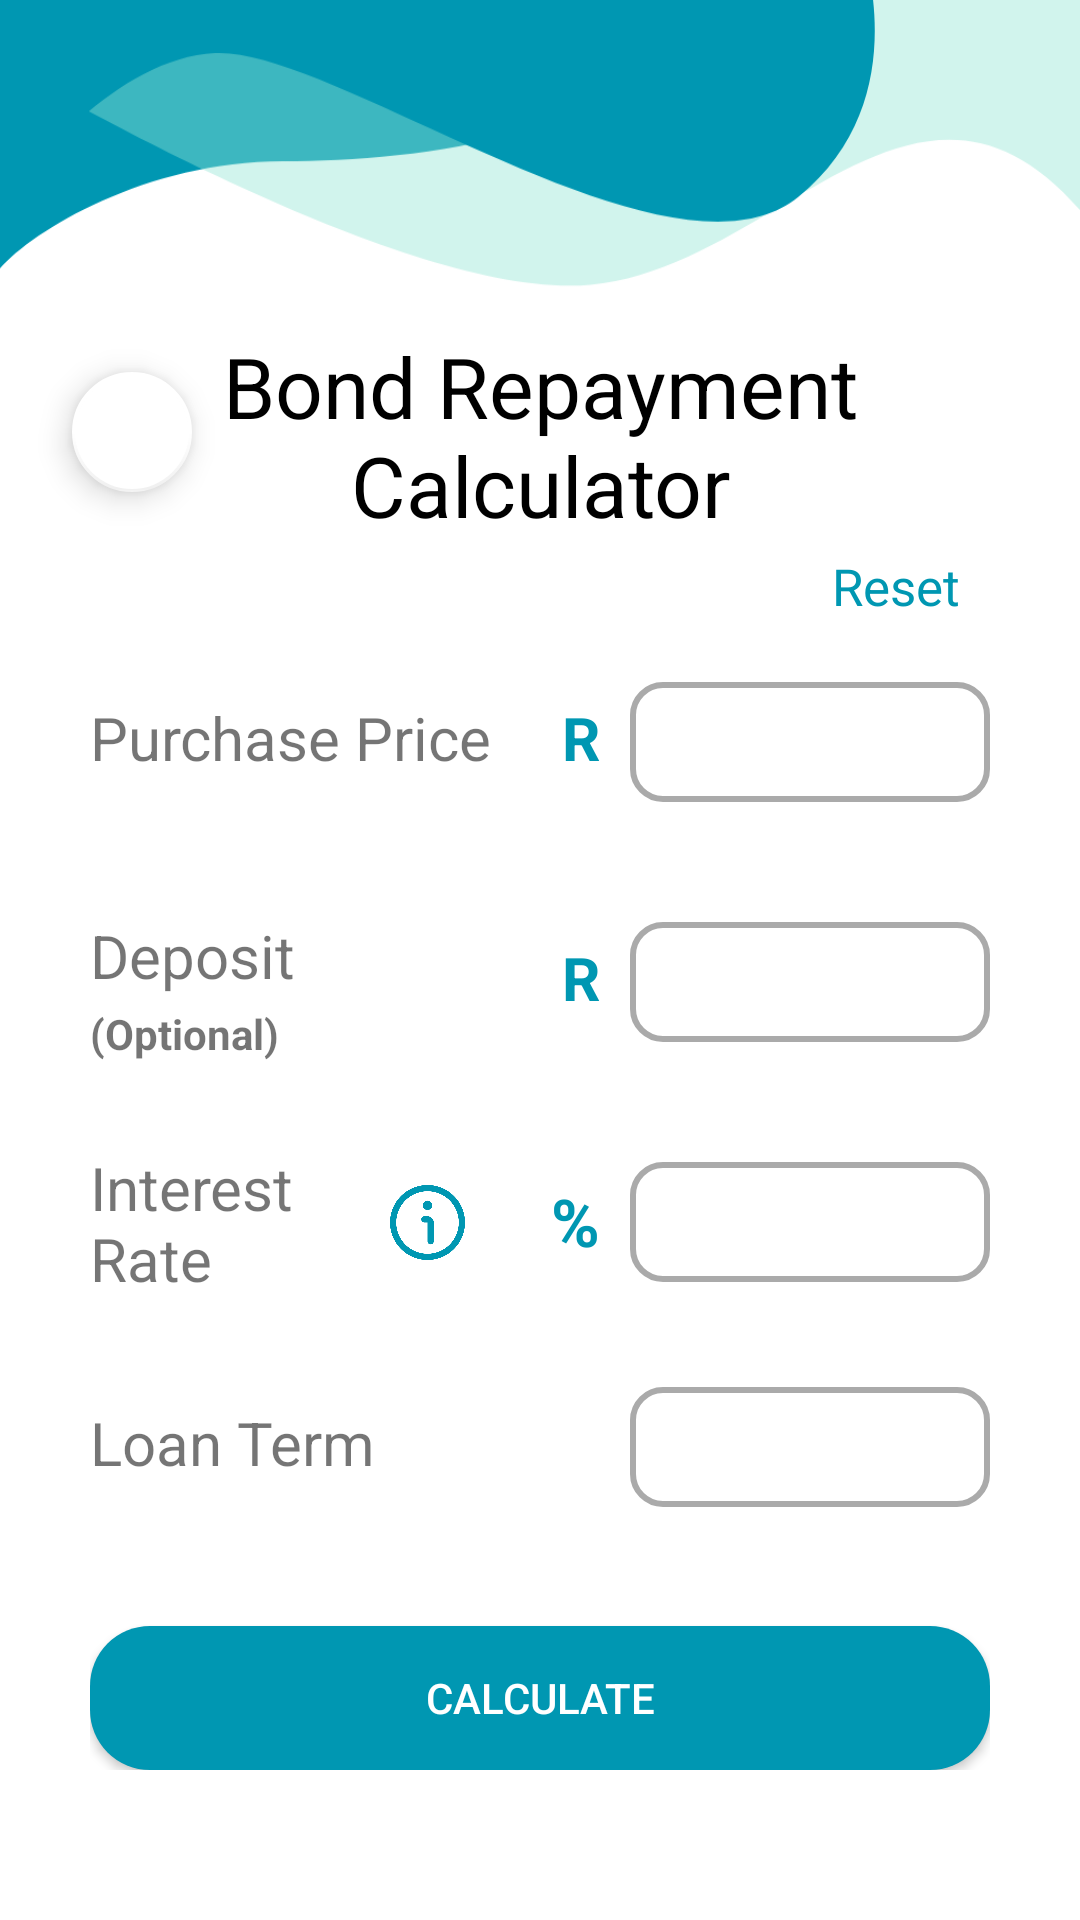

The Android layout XML behind this screen, and the referenced resources:
<!-- AndroidManifest.xml: application theme Theme.Ek -->
<!-- res/layout/fragment_client_calculator.xml -->
<?xml version="1.0" encoding="utf-8"?>
<LinearLayout xmlns:android="http://schemas.android.com/apk/res/android"
    xmlns:app="http://schemas.android.com/apk/res-auto"
    xmlns:tools="http://schemas.android.com/tools"
    android:layout_width="match_parent"
    android:layout_height="match_parent"
    android:background="@drawable/main_bg"
    android:orientation="vertical"
    tools:context=".ClientCalculatorFragment">

    <RelativeLayout
        android:layout_width="match_parent"
        android:layout_height="210dp">

        <com.google.android.material.floatingactionbutton.FloatingActionButton
            android:id="@+id/backToProfile"
            android:layout_width="wrap_content"
            android:layout_height="wrap_content"
            android:layout_marginStart="20dp"
            android:layout_marginTop="120dp"
            android:clickable="true"
            android:src="@drawable/icon_back"
            app:backgroundTint="@color/white"
            app:borderWidth="1dp"
            app:fabSize="mini" />

        <TextView
            android:layout_width="300dp"
            android:layout_height="wrap_content"
            android:layout_centerHorizontal="true"
            android:layout_marginTop="110dp"
            android:text="Bond Repayment Calculator"
            android:textAlignment="center"
            android:textColor="@color/black"
            android:textSize="28sp" />

        <TextView
            android:id="@+id/tvReset"
            android:layout_width="150dp"
            android:layout_height="26dp"
            android:layout_alignParentEnd="true"
            android:layout_alignParentBottom="true"
            android:layout_marginEnd="40dp"
            android:text="Reset"
            android:textAlignment="textEnd"
            android:textColor="@color/blue"
            android:textSize="17sp" />

    </RelativeLayout>

    <RelativeLayout
        android:layout_width="match_parent"
        android:layout_height="wrap_content"
        android:paddingStart="30dp"
        android:paddingEnd="30dp"
        android:paddingBottom="15dp">

        <TextView
            android:id="@+id/tvPurchasePrice"
            android:layout_width="150dp"
            android:layout_height="30dp"
            android:layout_alignParentStart="true"
            android:layout_centerVertical="true"
            android:text="Purchase Price"
            android:textSize="20sp" />

        <TextView
            android:id="@+id/tvRand1"
            android:layout_width="wrap_content"
            android:layout_height="30dp"
            android:layout_centerVertical="true"
            android:layout_marginEnd="10dp"
            android:layout_toStartOf="@+id/etPurchasePrice"
            android:text="R"
            android:textColor="@color/blue"
            android:textSize="20sp"
            android:textStyle="bold" />

        <EditText
            android:id="@+id/etPurchasePrice"
            android:layout_width="120dp"
            android:layout_height="40dp"
            android:layout_alignParentEnd="true"
            android:layout_centerVertical="true"
            android:layout_marginBottom="20dp"
            android:background="@drawable/rounded_spinner"
            android:paddingHorizontal="15dp"
            android:textAlignment="textEnd"
            android:textColor="@color/black" />
    </RelativeLayout>

    <RelativeLayout
        android:layout_width="match_parent"
        android:layout_height="wrap_content"
        android:paddingStart="30dp"
        android:paddingEnd="30dp"
        android:paddingBottom="15dp">

        <TextView
            android:id="@+id/tvDeposit"
            android:layout_width="80dp"
            android:layout_height="30dp"
            android:layout_alignParentStart="true"
            android:layout_marginTop="20dp"
            android:text="Deposit"
            android:textSize="20sp" />

        <TextView
            android:id="@+id/tvOptional"
            android:layout_width="80dp"
            android:layout_height="20dp"
            android:layout_below="@+id/tvDeposit"
            android:text="(Optional)"
            android:textSize="14sp"
            android:textStyle="bold" />

        <TextView
            android:id="@+id/tvRand2"
            android:layout_width="wrap_content"
            android:layout_height="30dp"
            android:layout_centerVertical="true"
            android:layout_marginEnd="10dp"
            android:layout_toStartOf="@+id/etDeposit"
            android:text="R"
            android:textColor="@color/blue"
            android:textSize="20sp"
            android:textStyle="bold" />

        <EditText
            android:id="@+id/etDeposit"
            android:layout_width="120dp"
            android:layout_height="40dp"
            android:layout_alignParentEnd="true"
            android:layout_centerVertical="true"
            android:layout_marginBottom="20dp"
            android:paddingHorizontal="15dp"
            android:background="@drawable/rounded_spinner"
            android:textAlignment="textEnd"
            android:textColor="@color/black" />
    </RelativeLayout>

    <RelativeLayout
        android:layout_width="match_parent"
        android:layout_height="wrap_content"
        android:paddingStart="30dp"
        android:paddingEnd="30dp"
        android:paddingBottom="15dp">

        <TextView
            android:id="@+id/tvInterestRate"
            android:layout_width="110dp"
            android:layout_height="50dp"
            android:layout_alignParentStart="true"
            android:layout_centerVertical="true"
            android:text="Interest Rate"
            android:textSize="20sp" />

        <ImageView
            android:id="@+id/btnInfo"
            android:layout_width="25dp"
            android:layout_height="25dp"
            android:layout_centerVertical="true"
            android:layout_marginStart="100dp"
            android:src="@drawable/icon_info" />

        <TextView
            android:id="@+id/tvPercent"
            android:layout_width="wrap_content"
            android:layout_height="30dp"
            android:layout_centerVertical="true"
            android:layout_marginEnd="10dp"
            android:layout_toStartOf="@+id/etInterestRate"
            android:text="%"
            android:textAlignment="textEnd"
            android:textColor="@color/blue"
            android:textSize="22sp"
            android:textStyle="bold" />

        <EditText
            android:id="@+id/etInterestRate"
            android:layout_width="120dp"
            android:layout_height="40dp"
            android:layout_alignParentEnd="true"
            android:layout_centerVertical="true"
            android:layout_marginBottom="20dp"
            android:paddingHorizontal="15dp"
            android:background="@drawable/rounded_spinner"
            android:textAlignment="textEnd"
            android:textColor="@color/black" />
    </RelativeLayout>

    <RelativeLayout
        android:layout_width="match_parent"
        android:layout_height="wrap_content"
        android:paddingStart="30dp"
        android:paddingEnd="30dp"
        android:paddingBottom="15dp">

        <TextView
            android:id="@+id/tvLoanTerm"
            android:layout_width="150dp"
            android:layout_height="30dp"
            android:layout_alignParentStart="true"
            android:layout_centerVertical="true"
            android:text="Loan Term"
            android:textSize="20sp" />

        <EditText
            android:id="@+id/etLoanTerm"
            android:layout_width="120dp"
            android:layout_height="40dp"
            android:layout_alignParentEnd="true"
            android:layout_centerVertical="true"
            android:layout_marginBottom="20dp"
            android:background="@drawable/rounded_spinner"
            android:paddingHorizontal="15dp"
            android:textAlignment="textEnd"
            android:textColor="@color/black" />
    </RelativeLayout>

    <LinearLayout
        android:layout_width="match_parent"
        android:layout_height="wrap_content"
        android:orientation="vertical"
        android:paddingStart="30dp"
        android:paddingEnd="30dp">

        <Button
            android:id="@+id/btnCalculate"
            android:layout_width="match_parent"
            android:layout_height="wrap_content"
            android:layout_marginTop="22dp"
            android:background="@drawable/rounded_button"
            android:text="Calculate"
            android:textColor="@color/white" />
    </LinearLayout>

</LinearLayout>
<!-- resources referenced by this layout -->
<resources>
  <color name="black">#FF000000</color>
  <color name="blue">#0097b2</color>
  <color name="white">#FFFFFFFF</color>
  <!-- drawable icon_info: png bitmap (drawable, 22471 bytes) -->
  <!-- drawable main_bg: png bitmap (drawable, 24013 bytes) -->
  <!-- drawable rounded_button (drawable) -->
  <?xml version="1.0" encoding="utf-8"?>
  <shape xmlns:android="http://schemas.android.com/apk/res/android" android:shape="rectangle" android:padding="10dp">
  <solid android:color="@color/blue"/>
      <corners
          android:radius="20dp"/>
  </shape>
  <!-- drawable rounded_spinner (drawable) -->
  <?xml version="1.0" encoding="utf-8"?>
  <shape xmlns:android="http://schemas.android.com/apk/res/android" android:shape="rectangle" android:padding="10dp">
      <corners
          android:radius="10dp"/>
      <stroke
          android:width="2dp"
          android:color="@android:color/darker_gray" />
  </shape>
  <style name="Theme.Ek" parent="Theme.MaterialComponents.DayNight.DarkActionBar">
          
          <item name="colorPrimary">@color/black</item>
          <item name="colorPrimaryVariant">@color/black</item>
          <item name="colorOnPrimary">@color/white</item>
          
          <item name="colorSecondary">@color/blue</item>
          <item name="colorSecondaryVariant">@color/blue</item>
          <item name="colorOnSecondary">@color/black</item>
          
          <item name="android:statusBarColor">?attr/colorPrimaryVariant</item>
          
      </style>
</resources>
